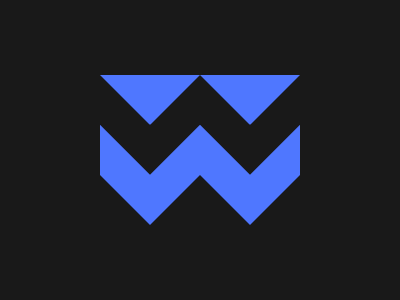

Write the HTML and CSS that draws this image.

<div class="figure">
  <div class="triangle one"></div>
  <div class="rectangle"></div>
  <div class="triangle two"></div>
  <div class="triangle three"></div>
</div>
<style>
  * {
    margin: 0;
    box-sizing: border-box;
  }
  body {
    display: grid;
    place-items: center;
    height: 100vh;
    background-color: #191919;
  }
  .figure {
    position: relative;
    width: 200px;
  }
  .triangle,
  .triangle::after {
    width: 0;
    height: 0;
    border: 50px solid transparent;
    border-top-color: #4f77ff;
  }
  .triangle::after {
    content: '';
    position: absolute;
    transform: translate(50%, -50%);
  }
  .rectangle {
    position: relative;
    width: 200px;
    height: 50px;
    background-color: #4f77ff;
  }
  .one {
    position: relative;
    transform: translateY(50%);
  }
  .three {
    position: absolute;
    transform: translateY(-150.3%);
    border-top-color: #191919;
  }
  .three::after {
    border-top-color: #191919;
  }
</style>
